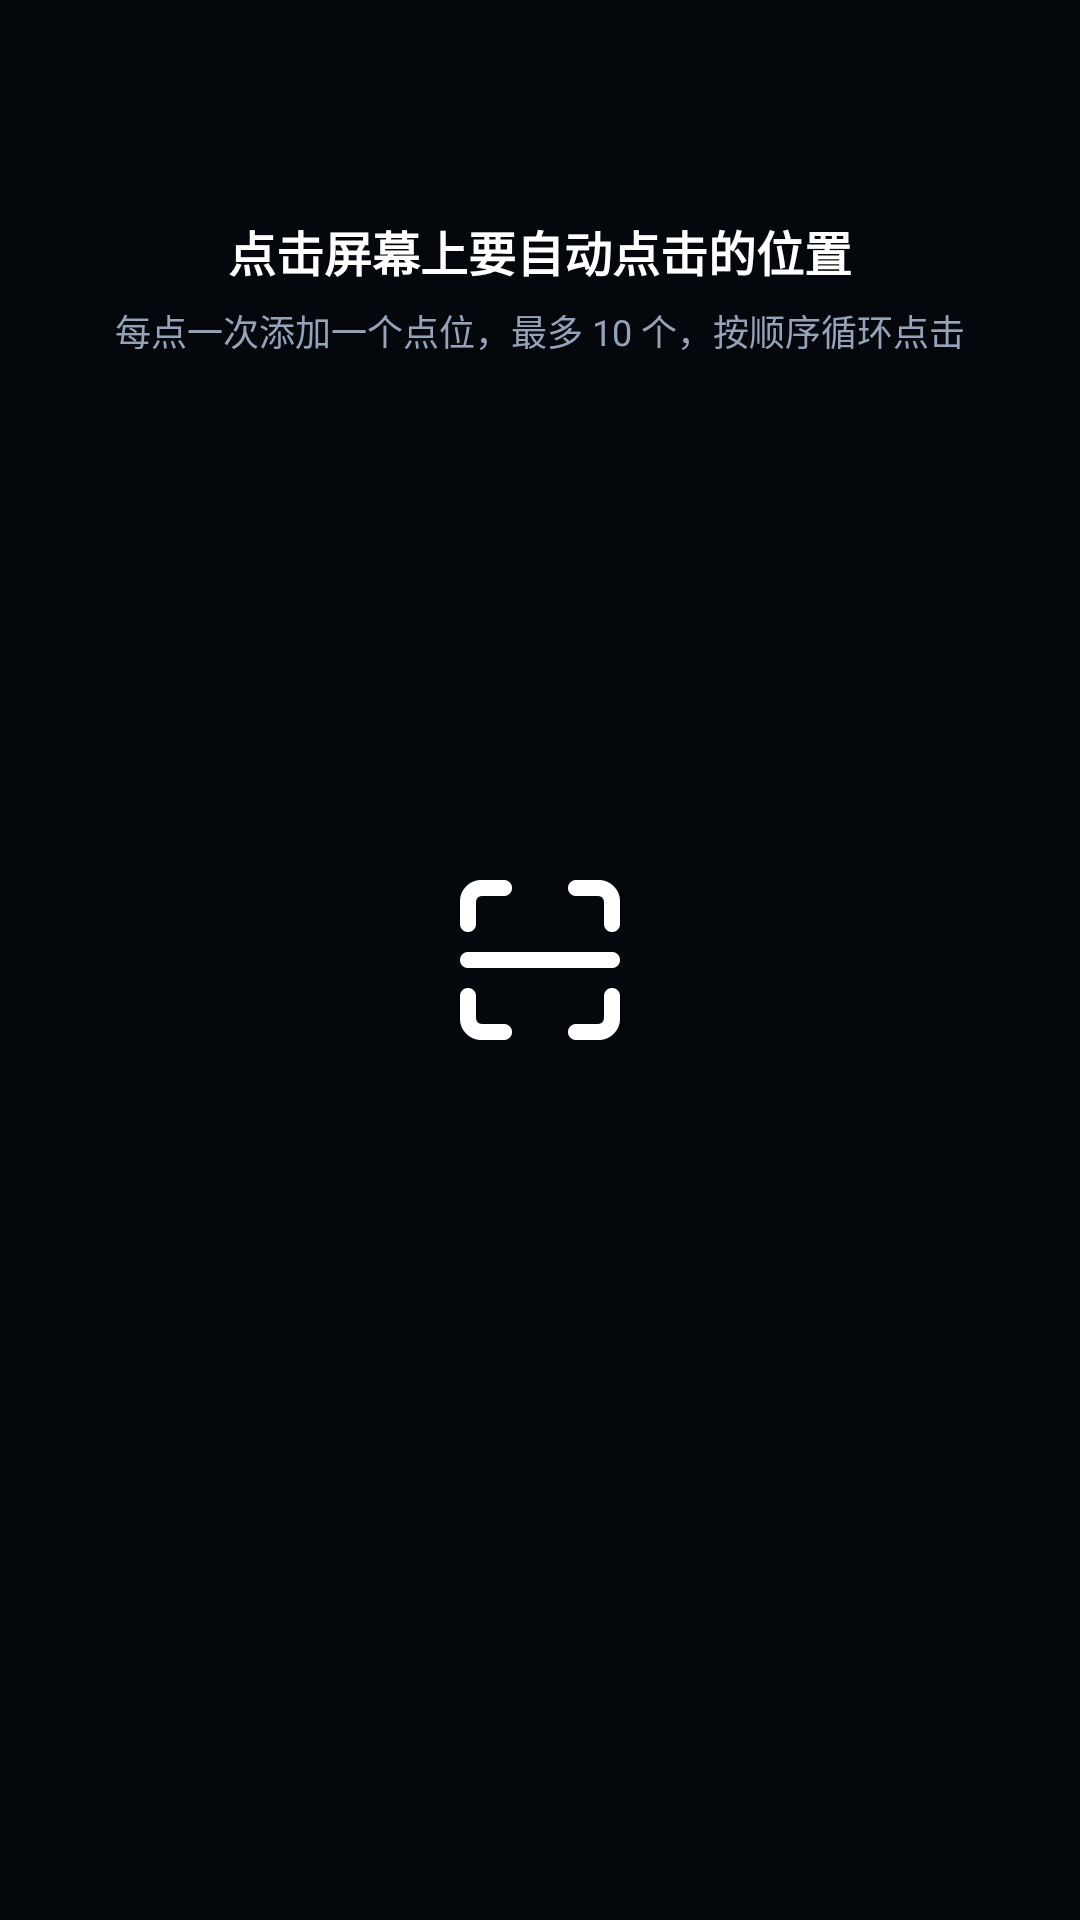

Produce the Android XML layout that renders to this screen, including the resource entries it uses.
<!-- AndroidManifest.xml: application theme Theme.TianmengSecurity -->
<!-- res/layout/layout_overlay_click_picker.xml -->
<?xml version="1.0" encoding="utf-8"?>
<FrameLayout xmlns:android="http://schemas.android.com/apk/res/android"
    android:layout_width="match_parent"
    android:layout_height="match_parent"
    android:background="#B3000000"
    android:clickable="true"
    android:focusable="true">

    <LinearLayout
        android:layout_width="match_parent"
        android:layout_height="wrap_content"
        android:layout_gravity="top"
        android:gravity="center_horizontal"
        android:orientation="vertical"
        android:paddingHorizontal="24dp"
        android:paddingTop="72dp">

        <TextView
            android:layout_width="wrap_content"
            android:layout_height="wrap_content"
            android:text="@string/island_pick_hint"
            android:textColor="@color/white"
            android:textSize="16sp"
            android:textStyle="bold" />

        <TextView
            android:layout_width="wrap_content"
            android:layout_height="wrap_content"
            android:layout_marginTop="6dp"
            android:text="@string/island_pick_sub"
            android:textColor="@color/text_secondary"
            android:textSize="12sp" />
    </LinearLayout>

    <ImageView
        android:layout_width="72dp"
        android:layout_height="72dp"
        android:layout_gravity="center"
        android:contentDescription="@string/island_pick"
        android:src="@drawable/ic_scan" />
</FrameLayout>
<!-- resources referenced by this layout -->
<resources>
  <color name="text_secondary">#94A3B8</color>
  <color name="white">#FFFFFF</color>
  <!-- drawable ic_scan (drawable) -->
  <?xml version="1.0" encoding="utf-8"?>
  <vector xmlns:android="http://schemas.android.com/apk/res/android"
      android:width="24dp"
      android:height="24dp"
      android:viewportWidth="24"
      android:viewportHeight="24">
      <path
          android:fillColor="#00000000"
          android:strokeColor="#FFFFFF"
          android:strokeWidth="1.8"
          android:strokeLineCap="round"
          android:strokeLineJoin="round"
          android:pathData="M4,8V5.5A1.5,1.5 0 0,1 5.5,4H8M16,4h2.5A1.5,1.5 0 0,1 20,5.5V8M20,16v2.5a1.5,1.5 0 0,1 -1.5,1.5H16M8,20H5.5A1.5,1.5 0 0,1 4,18.5V16M4,12h16" />
  </vector>
  <string name="island_pick">选择位置</string>
  <string name="island_pick_hint">点击屏幕上要自动点击的位置</string>
  <string name="island_pick_sub">每点一次添加一个点位，最多 10 个，按顺序循环点击</string>
  <style name="Theme.TianmengSecurity" parent="Theme.Material3.DayNight.NoActionBar">
          <item name="colorPrimary">@color/primary</item>
          <item name="colorPrimaryDark">@color/primary_dark</item>
          <item name="colorAccent">@color/accent</item>
          <item name="android:windowBackground">@color/bg_dark</item>
          <item name="android:statusBarColor" tools:targetApi="l">@color/bg_dark</item>
          <item name="android:navigationBarColor">@color/bg_dark</item>
      </style>
  <color name="primary">#1A73E8</color>
  <color name="primary_dark">#0D47A1</color>
  <color name="accent">#FF6D00</color>
  <color name="bg_dark">#0F172A</color>
</resources>
